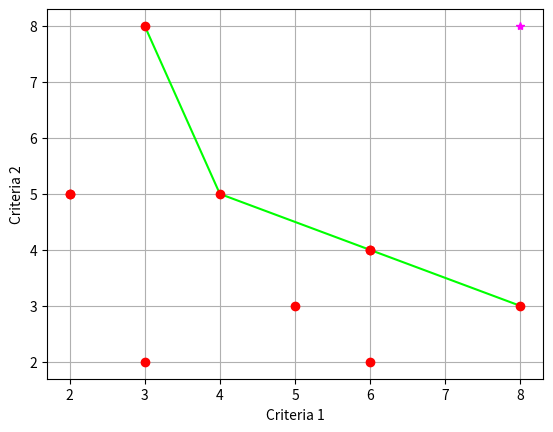

Python code for this plot:
from dataclasses import dataclass
from matplotlib import pyplot as pp
from math import sqrt


@dataclass(frozen=True)
class Point:
    x: int
    y: int

    def __gt__(self, obj) -> bool:
        return (self.x >= obj.x and self.y > obj.y) or (self.x > obj.x and self.y >= obj.y)

    def distance_to(self, other) -> float:
        return sqrt((self.x - other.x) ** 2 + (self.y - other.y) ** 2)


demo_points = [
    Point(1, 5),
    Point(2, 7),
    Point(3, 6),
    Point(3, 4),
    Point(4, 3),
    Point(5, 2),
    Point(6, 2),
    Point(7, 1),
]

var1_points = [
    Point(3, 2),
    Point(4, 5),
    Point(5, 3),
    Point(8, 3),
    Point(6, 2),
    Point(3, 8),
    Point(6, 4),
    Point(2, 5),
    Point(6, 4),
    Point(2, 5),
]


def search_dot_with_utopical_point_then_write_to_file(P: set[Point], source: list[Point]):
    utopical_point = Point(max(p.x for p in source), max(p.y for p in source))

    # Построение графика
    sorted_by_x = sorted(P, key=lambda point: point.x)
    pp.plot(list(p.x for p in sorted_by_x), list(
        p.y for p in sorted_by_x), linestyle='-', color='#00ff00')
    pp.plot(list(p.x for p in source), list(p.y for p in source),
            marker='o', linestyle='none', color='#ff0000')
    pp.plot([utopical_point.x], [utopical_point.y],
            marker='*', linestyle='none', color='#ff00ff')
    pp.grid(True)
    pp.xlabel('Criteria 1')
    pp.ylabel('Criteria 2')
    pp.show()

    point_index = 0
    dist = source[point_index].distance_to(utopical_point)

    with open('output.md', 'w') as file:
        print('№ | x | y | Расстояние до утопии', file=file)
        print('--|---|---|----', file=file)

        for point in P:
            if utopical_point.distance_to(point) < dist:
                point_index = source.index(point)
                dist = utopical_point.distance_to(point)

            print(source.index(point) + 1, point.x, point.y,
                  utopical_point.distance_to(point), sep=' | ', file=file)

        print(
            f"\nМинимальное расстояние ({dist}) у точки {point_index+1}.", file=file)


def save_result(source: list[Point], P: set[Point]):
    search_dot_with_utopical_point_then_write_to_file(P, source)


def main():
    P: set[Point] = set()
    P_rem: set[Point] = set()
    is_point_dominated = False
    points = var1_points

    for point in points:
        print()
        for pareto_point in P:
            # print("Compare:", point, pareto_point, "Result:", point >
            #       pareto_point, pareto_point > point, is_point_dominated)
            if point > pareto_point:
                # Рассматриваемое решение лучше выбранного из множества
                # решения по всем критериям
                # print("* Remove:", pareto_point)
                P_rem.add(pareto_point)
            elif pareto_point > point:
                # Решение доминируется выбранным из множества по всем критериям
                # (аксиома Парето)
                # print("* Reject:", point)
                is_point_dominated = True
            else:
                # Рассмотренные решения несравнимы
                continue

        # Удаление из Парето-границы точек, помеченных для удаления
        P -= P_rem
        P_rem = set()

        if not is_point_dominated:
            # Добавление в множество в соответствие с принципом
            # Эджворта-Парето
            P.add(point)
        else:
            is_point_dominated = False

    save_result(points, P)


main()
